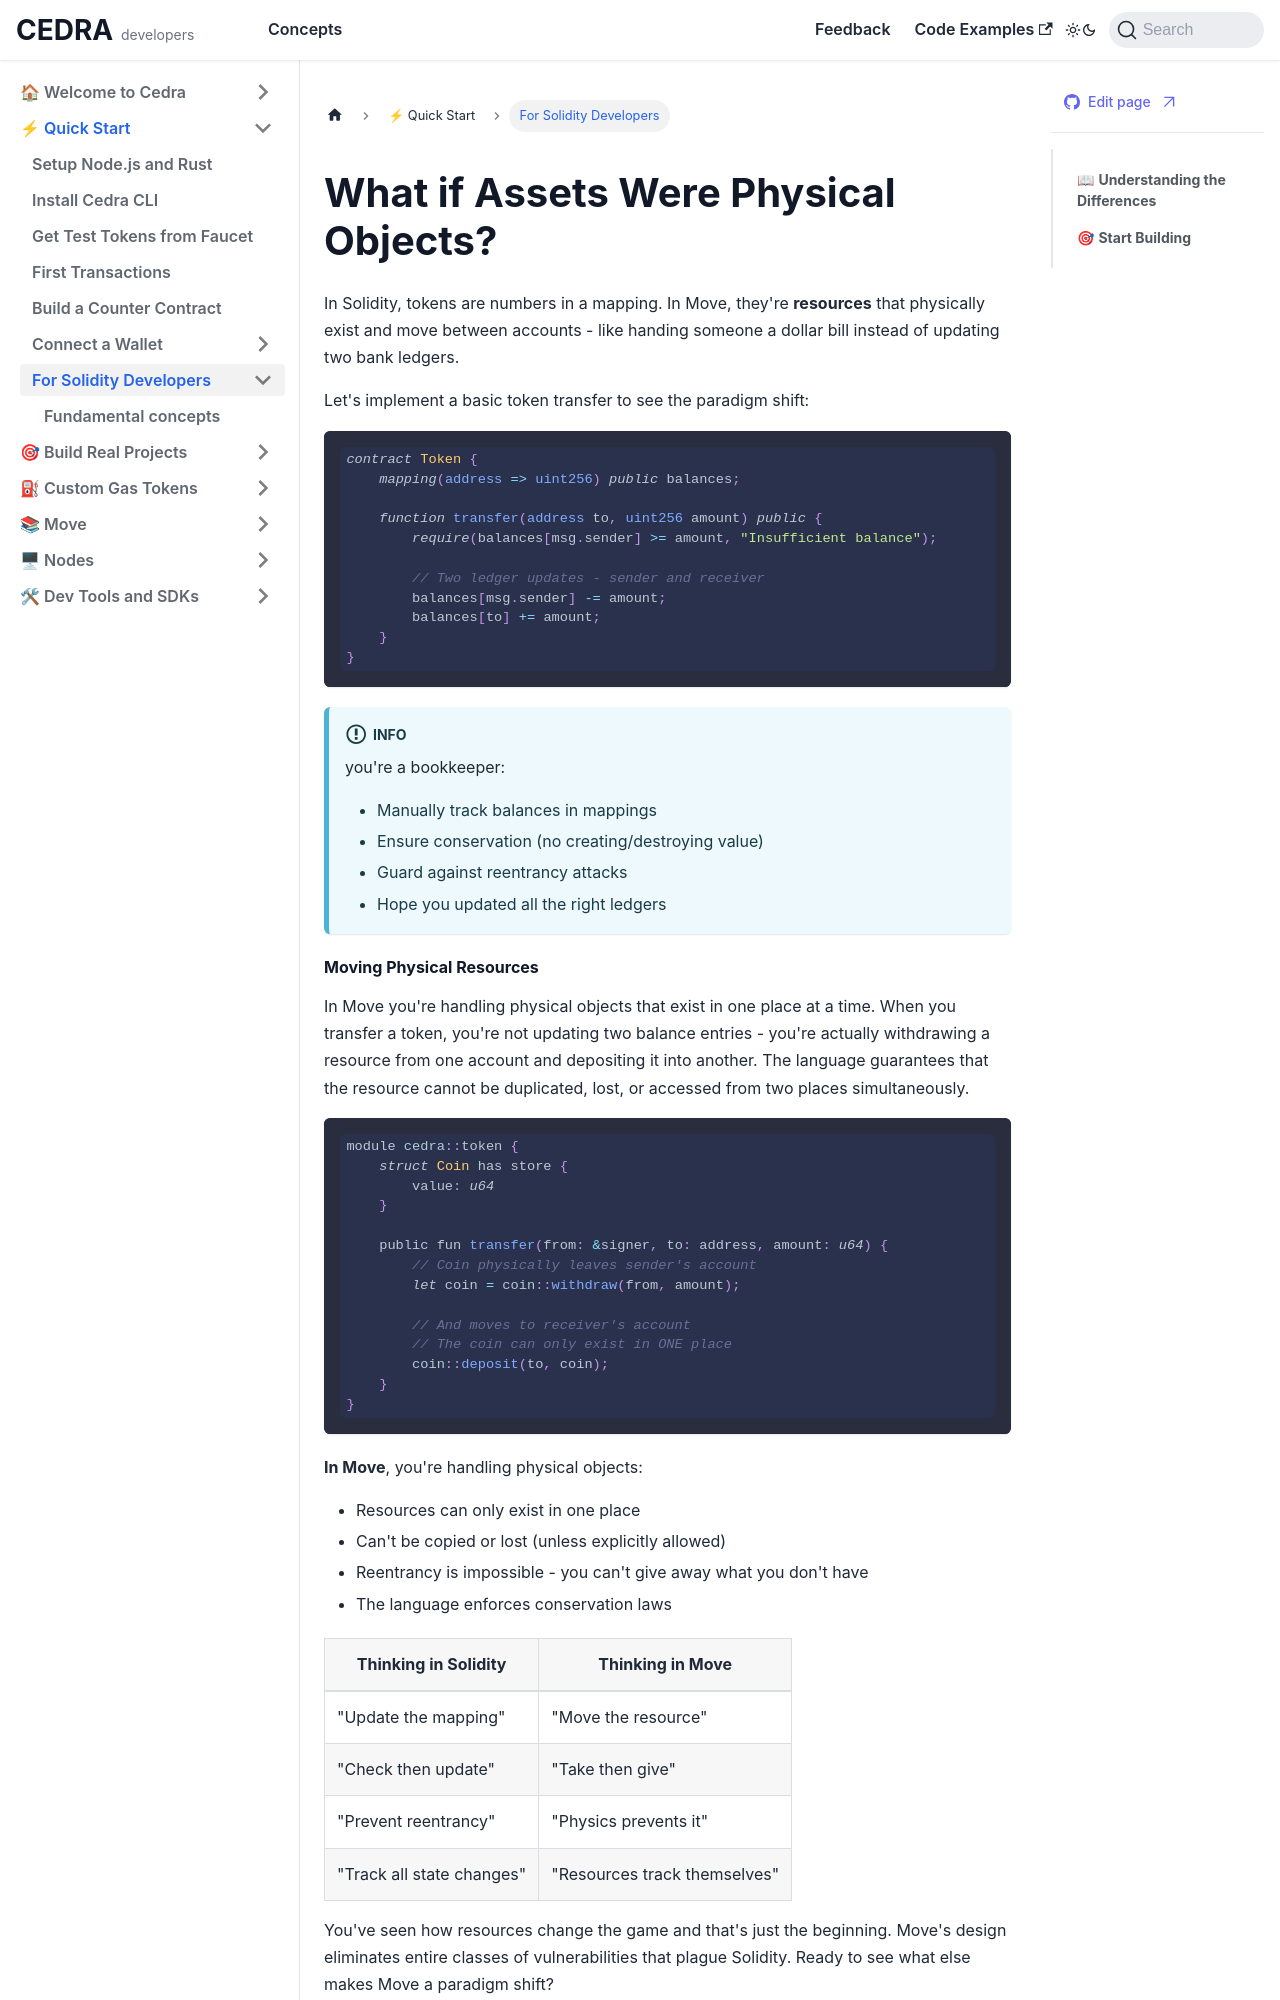

repository: cedra-labs/docs · page: for-solidity-developers.html · generator: docusaurus

# What if Assets Were Physical Objects?

In Solidity, tokens are numbers in a mapping. In Move, they're **resources** that physically exist and move between accounts - like handing someone a dollar bill instead of updating two bank ledgers.

Let's implement a basic token transfer to see the paradigm shift:

```solidity
contract Token {
    mapping(address => uint256) public balances;
    
    function transfer(address to, uint256 amount) public {
        require(balances[msg.sender] >= amount, "Insufficient balance");
        
        // Two ledger updates - sender and receiver
        balances[msg.sender] -= amount;
        balances[to] += amount;
    }
}
```

:::info
you're a bookkeeper:
- Manually track balances in mappings
- Ensure conservation (no creating/destroying value)
- Guard against reentrancy attacks
- Hope you updated all the right ledgers
:::

#### Moving Physical Resources
In Move you're handling physical objects that exist in one place at a time. When you transfer a token, you're not updating two balance entries - you're actually withdrawing a resource from one account and depositing it into another. The language guarantees that the resource cannot be duplicated, lost, or accessed from two places simultaneously.
```rust
module cedra::token {
    struct Coin has store { 
        value: u64 
    }
    
    public fun transfer(from: &signer, to: address, amount: u64) {
        // Coin physically leaves sender's account
        let coin = coin::withdraw(from, amount);
        
        // And moves to receiver's account
        // The coin can only exist in ONE place
        coin::deposit(to, coin);
    }
}
```


**In Move**, you're handling physical objects:
- Resources can only exist in one place
- Can't be copied or lost (unless explicitly allowed)
- Reentrancy is impossible - you can't give away what you don't have
- The language enforces conservation laws


| Thinking in Solidity | Thinking in Move |
|---------------------|------------------|
| "Update the mapping" | "Move the resource" |
| "Check then update" | "Take then give" |
| "Prevent reentrancy" | "Physics prevents it" |
| "Track all state changes" | "Resources track themselves" |


You've seen how resources change the game and that's just the beginning. Move's design eliminates entire classes of vulnerabilities that plague Solidity. Ready to see what else makes Move a paradigm shift?
